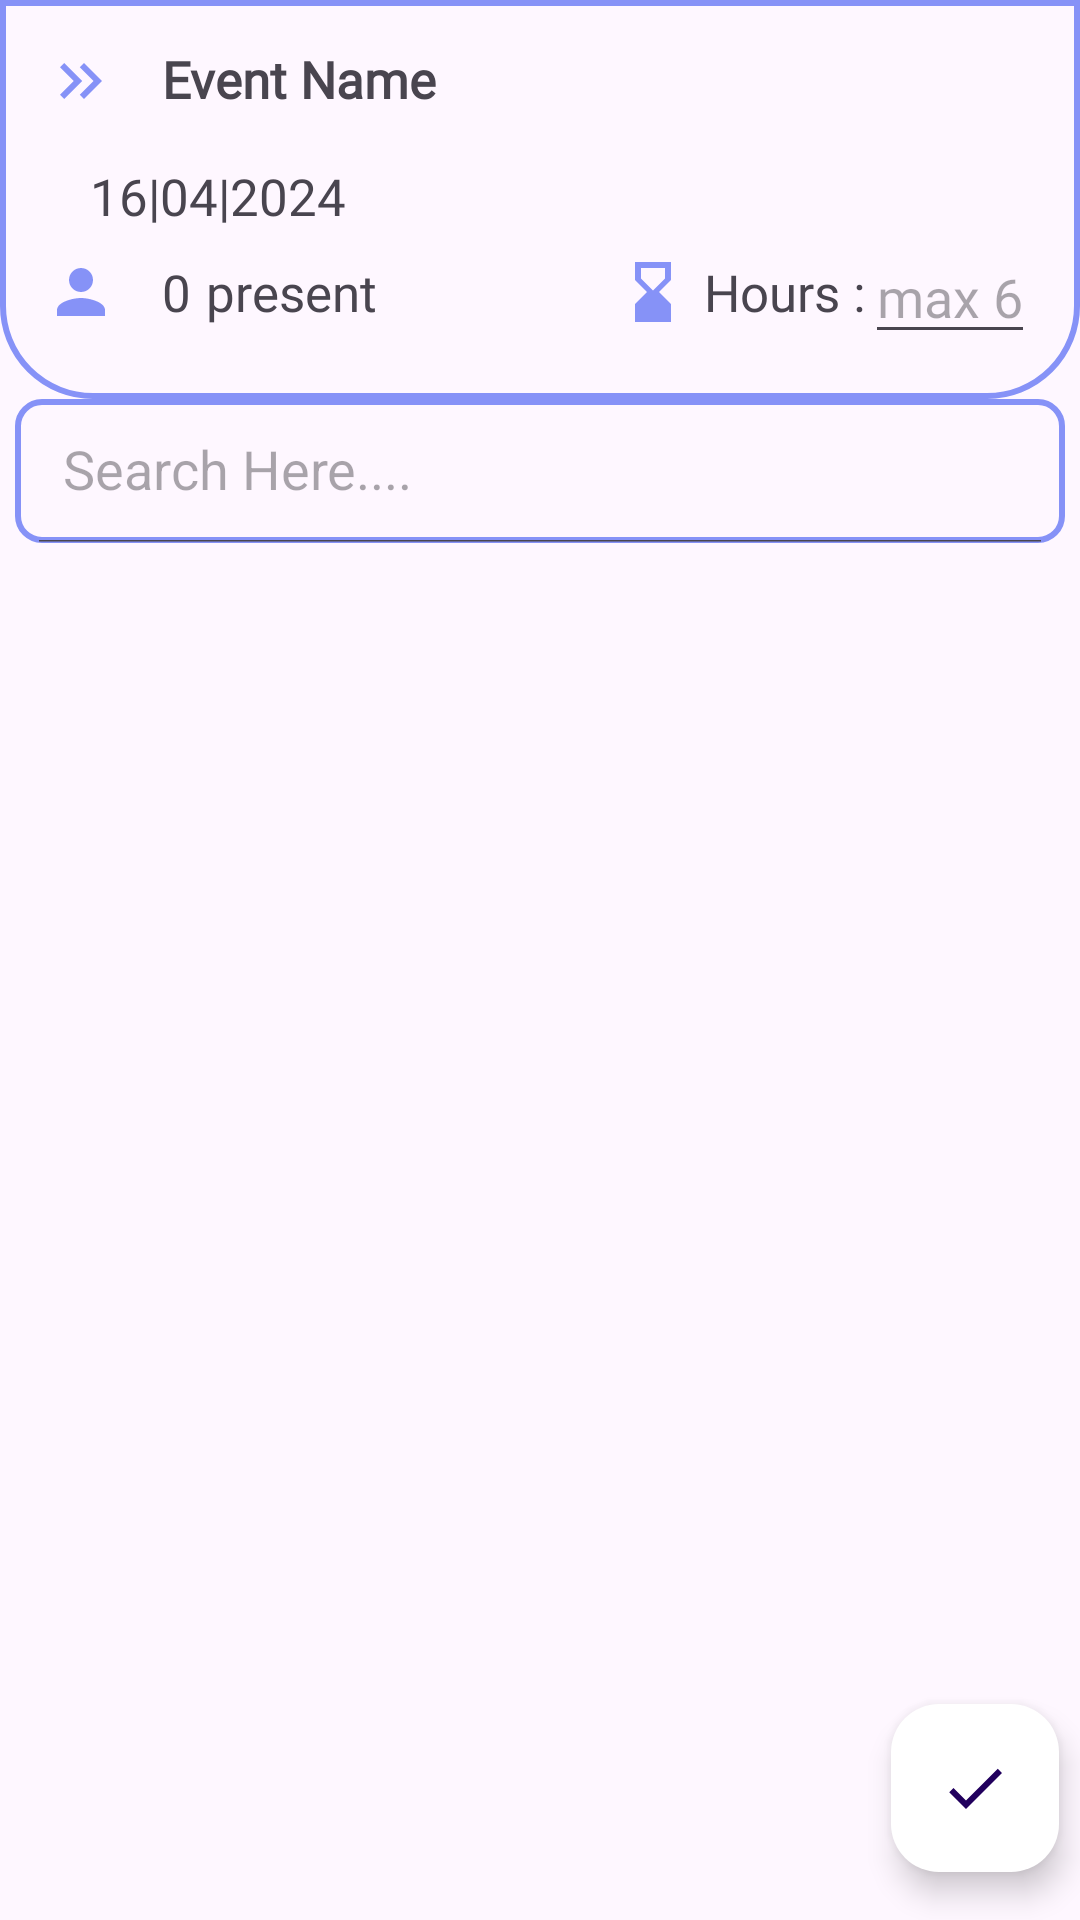

Write the Android layout XML for this screen, with the resource values it uses.
<!-- AndroidManifest.xml: application theme Theme.NSS -->
<!-- res/layout/activity_sr_attend.xml -->
<?xml version="1.0" encoding="utf-8"?>
<androidx.constraintlayout.widget.ConstraintLayout xmlns:android="http://schemas.android.com/apk/res/android"
    xmlns:app="http://schemas.android.com/apk/res-auto"
    xmlns:tools="http://schemas.android.com/tools"
    android:layout_width="match_parent"
    android:layout_height="match_parent"
    tools:context=".senior.SrAttendActivity">


    <LinearLayout
        android:id="@+id/linearLayout"
        android:layout_width="match_parent"
        android:layout_height="wrap_content"
        android:background="@drawable/attend_edit_top"
        android:orientation="vertical"
        android:padding="15dp"
        app:layout_constraintEnd_toEndOf="parent"
        app:layout_constraintStart_toStartOf="parent"
        app:layout_constraintTop_toTopOf="parent">

        <LinearLayout
            android:layout_width="wrap_content"
            android:layout_height="match_parent"
            android:layout_gravity="center_vertical"
            android:orientation="horizontal"
            tools:ignore="UseCompoundDrawables">

            <ImageView
                android:layout_width="wrap_content"
                android:layout_height="match_parent"
                android:paddingEnd="15dp"
                android:paddingStart="0dp"
                android:src="@drawable/baseline_keyboard_double_arrow_right_24"
                android:contentDescription="@string/eve_name_img" />

            <TextView
                android:id="@+id/attendActEN"
                android:layout_width="match_parent"
                android:layout_height="match_parent"
                android:fontFamily="@font/poppins"
                android:gravity="center_horizontal"
                android:text="@string/event_name"
                android:textSize="17sp"
                android:textStyle="bold" />

        </LinearLayout>

        <LinearLayout
            android:layout_width="wrap_content"
            android:layout_height="match_parent"
            android:layout_gravity="center_vertical"
            android:layout_marginTop="15dp"
            android:orientation="horizontal"
            tools:ignore="UseCompoundDrawables">

            <ImageView
                android:layout_width="wrap_content"
                android:layout_height="match_parent"
                android:paddingEnd="15dp"
                android:paddingStart="0dp"
                android:src="@drawable/date"
                android:contentDescription="@string/eve_date_img" />

            <TextView
                android:id="@+id/attendActED"
                android:layout_width="wrap_content"
                android:layout_height="match_parent"
                android:fontFamily="@font/poppins"
                android:gravity="center"
                android:text="@string/date_val"
                android:textSize="17sp" />

        </LinearLayout>

        <LinearLayout
            android:layout_width="match_parent"
            android:layout_height="wrap_content"
            android:orientation="horizontal"
            android:baselineAligned="false">

            <LinearLayout
                android:layout_width="0dp"
                android:layout_height="match_parent"
                android:layout_gravity="center_vertical"
                android:layout_weight="1"
                android:orientation="horizontal">

                <ImageView
                    android:layout_width="wrap_content"
                    android:layout_height="match_parent"
                    android:paddingEnd="15dp"
                    android:paddingStart="0dp"
                    android:src="@drawable/person"
                    android:contentDescription="@string/present_img" />

                <TextView
                    android:id="@+id/attendActpres"
                    android:layout_width="wrap_content"
                    android:layout_height="match_parent"
                    android:gravity="center"
                    android:text="@string/_0"
                    android:textSize="17sp" />

                <TextView
                    android:layout_width="wrap_content"
                    android:layout_height="wrap_content"
                    android:layout_marginStart="5dp"
                    android:fontFamily="@font/poppins"
                    android:text="@string/present"
                    android:textSize="17sp" />

            </LinearLayout>

            <LinearLayout
                android:layout_width="wrap_content"
                android:layout_height="match_parent"
                android:layout_gravity="center_vertical"
                android:orientation="horizontal">

                <ImageView
                    android:layout_width="wrap_content"
                    android:layout_height="match_parent"
                    android:paddingEnd="5dp"
                    android:paddingStart="0dp"
                    android:src="@drawable/hour"
                    android:contentDescription="@string/hours_img" />

                <TextView
                    android:layout_width="wrap_content"
                    android:layout_height="match_parent"
                    android:fontFamily="@font/poppins"
                    android:gravity="center"
                    android:text="@string/hours"
                    android:textSize="17sp" />

                <EditText
                    android:id="@+id/attendActhrs"
                    android:layout_width="wrap_content"
                    android:layout_height="wrap_content"
                    android:gravity="center"
                    android:fontFamily="@font/poppins"
                    android:hint="@string/max_6"
                    android:inputType="number"
                    tools:ignore="Autofill" />

            </LinearLayout>
        </LinearLayout>

    </LinearLayout>

    <androidx.appcompat.widget.SearchView
        android:id="@+id/search_names"
        android:layout_width="match_parent"
        android:layout_height="wrap_content"
        android:background="@drawable/search_notes_design"
        app:iconifiedByDefault="false"
        android:layout_marginHorizontal="5dp"
        app:layout_constraintEnd_toEndOf="parent"
        app:layout_constraintStart_toStartOf="parent"
        app:layout_constraintTop_toBottomOf="@+id/linearLayout"
        app:queryHint="Search Here...."
        app:searchIcon="@drawable/search" />

    <androidx.recyclerview.widget.RecyclerView
        android:id="@+id/attendactrec"
        android:layout_width="match_parent"
        android:layout_height="0dp"
        android:paddingTop="10dp"
        app:layout_constraintBottom_toBottomOf="parent"
        app:layout_constraintEnd_toEndOf="parent"
        app:layout_constraintStart_toStartOf="parent"
        app:layout_constraintTop_toBottomOf="@+id/search_names" />


    <com.google.android.material.floatingactionbutton.FloatingActionButton
        android:id="@+id/submitattend"
        android:layout_width="wrap_content"
        android:layout_height="wrap_content"
        android:layout_marginBottom="16dp"
        android:layout_marginEnd="7dp"
        android:src="@drawable/check"
        android:backgroundTint="@color/white"
        app:layout_constraintEnd_toEndOf="parent"
        app:layout_constraintBottom_toBottomOf="parent"
        android:contentDescription="@string/submit" />

</androidx.constraintlayout.widget.ConstraintLayout>
<!-- resources referenced by this layout -->
<resources>
  <color name="white">#FFFFFFFF</color>
  <!-- drawable attend_edit_top (drawable) -->
  <?xml version="1.0" encoding="utf-8"?>
  <shape xmlns:android="http://schemas.android.com/apk/res/android"
      android:shape="rectangle">
      <stroke android:color="@color/lavendar" android:width="2dp"/>
      <corners android:bottomLeftRadius="30dp" android:bottomRightRadius="30dp"/>
  
  </shape>
  <!-- drawable baseline_keyboard_double_arrow_right_24 (drawable) -->
  <vector android:height="24dp" android:tint="#8692F7"
      android:viewportHeight="24" android:viewportWidth="24"
      android:width="24dp" xmlns:android="http://schemas.android.com/apk/res/android">
      <path android:fillColor="@android:color/white" android:pathData="M6.41,6l-1.41,1.41l4.58,4.59l-4.58,4.59l1.41,1.41l6,-6z"/>
      <path android:fillColor="@android:color/white" android:pathData="M13,6l-1.41,1.41l4.58,4.59l-4.58,4.59l1.41,1.41l6,-6z"/>
  </vector>
  <!-- drawable check (drawable) -->
  <vector android:height="24dp" android:tint="#8692F7"
      android:viewportHeight="24" android:viewportWidth="24"
      android:width="24dp" xmlns:android="http://schemas.android.com/apk/res/android">
      <path android:fillColor="@android:color/white" android:pathData="M9,16.17L4.83,12l-1.42,1.41L9,19 21,7l-1.41,-1.41z"/>
  </vector>
  <!-- drawable hour (drawable) -->
  <vector android:height="24dp" android:tint="#8692F7"
      android:viewportHeight="24" android:viewportWidth="24"
      android:width="24dp" xmlns:android="http://schemas.android.com/apk/res/android">
      <path android:fillColor="@android:color/white" android:pathData="M18,22l-0.01,-6L14,12l3.99,-4.01L18,2H6v6l4,4l-4,3.99V22H18zM8,7.5V4h8v3.5l-4,4L8,7.5z"/>
  </vector>
  <!-- drawable person (drawable) -->
  <vector android:height="24dp" android:tint="#FF8692F7"
      android:viewportHeight="24" android:viewportWidth="24"
      android:width="24dp" xmlns:android="http://schemas.android.com/apk/res/android">
      <path android:fillColor="@android:color/white" android:pathData="M12,12c2.21,0 4,-1.79 4,-4s-1.79,-4 -4,-4 -4,1.79 -4,4 1.79,4 4,4zM12,14c-2.67,0 -8,1.34 -8,4v2h16v-2c0,-2.66 -5.33,-4 -8,-4z"/>
  </vector>
  <!-- drawable search_notes_design (drawable) -->
  <?xml version="1.0" encoding="utf-8"?>
  <shape xmlns:android="http://schemas.android.com/apk/res/android">
  
      <corners android:radius="8dp"></corners>
          <stroke android:width="2dp" android:color="@color/lavendar"></stroke>
  
  </shape>
  <string name="_0">0</string>
  <string name="date_val">16|04|2024</string>
  <string name="eve_date_img">eve_date_img</string>
  <string name="eve_name_img">eve_name_img</string>
  <string name="event_name">Event Name</string>
  <string name="hours">Hours :</string>
  <string name="hours_img">hours_img</string>
  <string name="max_6">max 6</string>
  <string name="present">present</string>
  <string name="present_img">present_img</string>
  <string name="submit">submit</string>
  <style name="Theme.NSS" parent="Base.Theme.NSS" />
  <color name="lavendar">#FF8692F7</color>
  <style name="Base.Theme.NSS" parent="Theme.Material3.Light.NoActionBar">
          
          
          <item name="colorPrimary">@color/lavendar</item>
      </style>
</resources>
